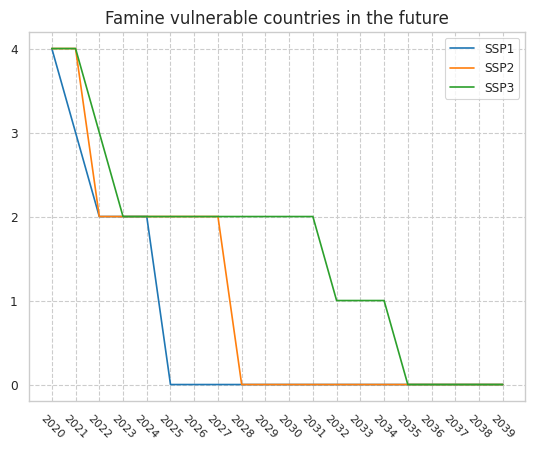

Generate this figure with matplotlib: (Note: this script raises an exception after producing the figure.)
import numpy as np
import matplotlib.pyplot as plt
import seaborn as sns
sns.set_style('whitegrid', {'grid.linestyle': '--'})
sns.set_context(context = "paper")

yrs = np.arange(2020,2040,1)
ssp1 = [4,3,2,2,2]
ssp2 = [4,4,2,2,2,2,2,2]
ssp3 = [4,4,3,2,2,2,2,2,2,2,2,2,1,1,1]

for i in range(20 - len(ssp1)):
    ssp1.append(0)
for i in range(20 - len(ssp2)):
    ssp2.append(0)
for i in range(20 - len(ssp3)):
    ssp3.append(0)

plt.plot(yrs,ssp1, label = "SSP1")
plt.plot(yrs,ssp2, label = "SSP2")
plt.plot(yrs,ssp3, label = "SSP3")
plt.xticks(yrs, size = 8, rotation = -45)
plt.yticks(np.arange(0, 5, 1))
plt.legend()
plt.title("Famine vulnerable countries in the future", size=12)
plt.savefig("../../fig/plt/future.png", bbox_inches = "tight", dpi = 300)

plt.show()